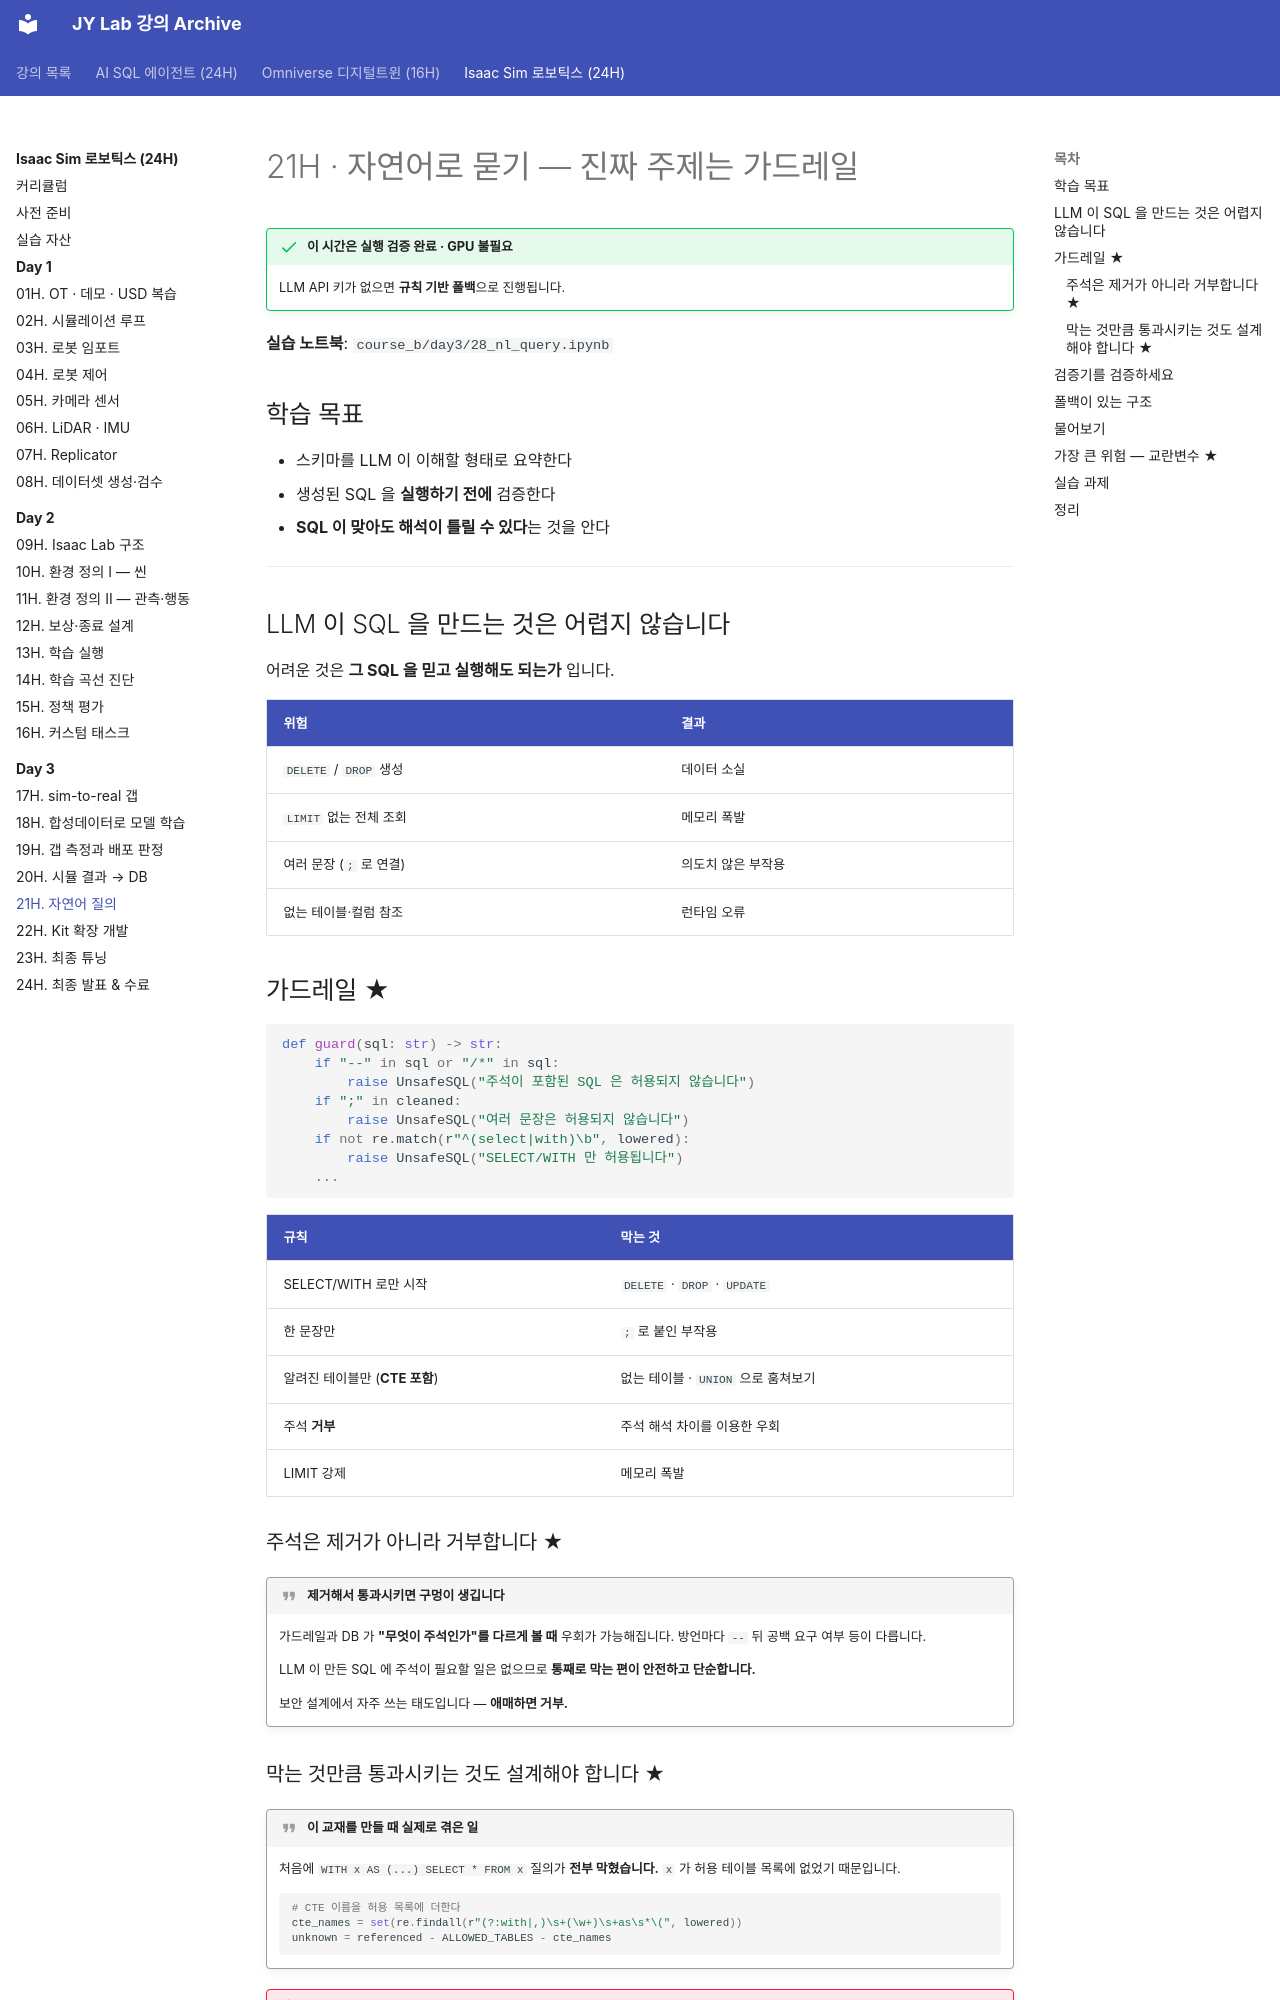

repository: siapapa/siapapa.github.io · page: courses/isaac-sim-robotics/day3/21-nl-query/index.html · generator: mkdocs

---
title: 21H · 자연어 질의
---

# 21H · 자연어로 묻기 — 진짜 주제는 가드레일

!!! success "이 시간은 실행 검증 완료 · GPU 불필요"
    LLM API 키가 없으면 **규칙 기반 폴백**으로 진행됩니다.

**실습 노트북**: `course_b/day3/28_nl_query.ipynb`

## 학습 목표

- 스키마를 LLM 이 이해할 형태로 요약한다
- 생성된 SQL 을 **실행하기 전에** 검증한다
- **SQL 이 맞아도 해석이 틀릴 수 있다**는 것을 안다

---

## LLM 이 SQL 을 만드는 것은 어렵지 않습니다

어려운 것은 **그 SQL 을 믿고 실행해도 되는가** 입니다.

| 위험 | 결과 |
|---|---|
| `DELETE` / `DROP` 생성 | 데이터 소실 |
| `LIMIT` 없는 전체 조회 | 메모리 폭발 |
| 여러 문장 (`;` 로 연결) | 의도치 않은 부작용 |
| 없는 테이블·컬럼 참조 | 런타임 오류 |

## 가드레일 ★

```python
def guard(sql: str) -> str:
    if "--" in sql or "/*" in sql:
        raise UnsafeSQL("주석이 포함된 SQL 은 허용되지 않습니다")
    if ";" in cleaned:
        raise UnsafeSQL("여러 문장은 허용되지 않습니다")
    if not re.match(r"^(select|with)\b", lowered):
        raise UnsafeSQL("SELECT/WITH 만 허용됩니다")
    ...
```

| 규칙 | 막는 것 |
|---|---|
| SELECT/WITH 로만 시작 | `DELETE` · `DROP` · `UPDATE` |
| 한 문장만 | `;` 로 붙인 부작용 |
| 알려진 테이블만 (**CTE 포함**) | 없는 테이블 · `UNION` 으로 훔쳐보기 |
| 주석 **거부** | 주석 해석 차이를 이용한 우회 |
| LIMIT 강제 | 메모리 폭발 |

### 주석은 제거가 아니라 거부합니다 ★

!!! quote "제거해서 통과시키면 구멍이 생깁니다"
    가드레일과 DB 가 **"무엇이 주석인가"를 다르게 볼 때** 우회가 가능해집니다.
    방언마다 `--` 뒤 공백 요구 여부 등이 다릅니다.

    LLM 이 만든 SQL 에 주석이 필요할 일은 없으므로
    **통째로 막는 편이 안전하고 단순합니다.**

    보안 설계에서 자주 쓰는 태도입니다 — **애매하면 거부.**
